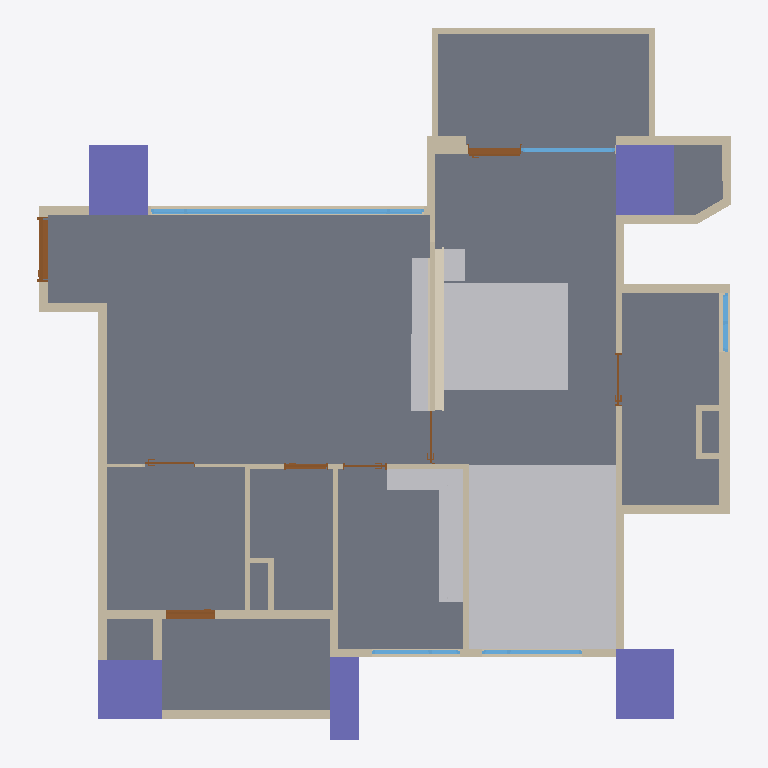
Plan cut of the same IFC building model at storey '12FA3' (level 0.00 m, cut at 1.40 m), seen from above with north up, elements coloured by IFC class: 46 walls (beige), 8 doors (brown), 6 other elements (light grey), 5 columns (violet), 5 windows (light blue), 2 coverings (cream), 1 slab (grey). Cut surfaces are drawn darker.
Extent 11.8 m × 12.1 m × 3.2 m (x, y, z). Storeys (1): 12FA3 at 0.00 m. Elements (85): 46 IfcWall, 9 IfcFurniture, 8 IfcDoor, 6 IfcBeam, 5 IfcColumn, 5 IfcWindow, 4 IfcCovering, 2 IfcSlab.

HEADER;
FILE_DESCRIPTION(('ViewDefinition[DesignTransferView]'),'2;1');
FILE_NAME('12FA3.ifc','2025-11-07T13:39:41+08:00',(''),(''),'IfcOpenShell 0.8.3-post1','Bonsai 0.8.3-post1','');
FILE_SCHEMA(('IFC4'));
ENDSEC;
DATA;
#1=IFCPROJECT('2$4BC6WY19OQc4OxriQsOn',$,'12FA3',$,$,$,$,(#14,#26),#9);
#31=IFCSITE('3705T637X8qOtakJdA4xN2',$,'Taiwan',$,$,#54,$,$,$,$,$,$,$,$);
#37=IFCBUILDING('0mLiPqGR91Yvh$vVMavZYi',$,'Anonymous',$,$,#60,$,$,$,$,$,$);
#43=IFCBUILDINGSTOREY('3nIzqPWHn7y8Z_qi4mxKaB',$,'12FA3',$,$,#66,$,$,$,$);
#6813=IFCSLAB('1RnR8emsvDEuoN8HJL_tIt',$,'Slab',$,$,#6821,#6828,$,$);
#20246=IFCFURNITURE('09r5yqozb80B8twCj_S$vh',$,'Furniture',$,$,#20359,#20255,$,$);
#23136=IFCFURNITURE('08mkIaLFTAVQIBVquATeP5',$,'Furniture',$,$,#23162,#23145,$,$);
#19626=IFCFURNITURE('1bL8cCoqr88uAj_HVtb$q4',$,'Furniture',$,$,#19652,#19635,$,$);
#4859=IFCCOLUMN('2pk9FWVE16cgrR73eRCCjD',$,'Column',$,$,#4866,#4870,$,$);
#4693=IFCCOLUMN('05T2mctGf2UBLVN4PWCJ6Z',$,'Column',$,$,#4761,#4705,$,$);
#4837=IFCCOLUMN('1OQniROvLAR8t61WVJcu_S',$,'Column',$,$,#4844,#4848,$,$);
#4502=IFCCOLUMN('2qxTNGIpr22hBVaDUhYHsp',$,'Column',$,$,#4574,#4514,$,$);
#20276=IFCFURNITURE('1x_UrybHDECgClIOfhYDEw',$,'Furniture',$,$,#20364,#20285,$,$);
#19232=IFCFURNITURE('3DjIXmCFX1z86lWvo353_O',$,'Furniture',$,$,#19256,#19241,$,$);
#4602=IFCCOLUMN('16Y_KzSgn03BmQhWlSCMI3',$,'Column',$,$,#4642,#4614,$,$);
#2419=IFCWALL('1PNU2oB1T38RN$BBWfi_e8',$,'Wall',$,$,#2462,#2426,$,$);
#1145=IFCWALL('0Nga6dM3XFmQgxgy9ITg72',$,'Wall',$,$,#6403,#1151,$,$);
#19351=IFCCOVERING('3x9K7m3KX23ATWjOH3Mc5c',$,'Covering',$,$,#20953,#19360,$,$);
#1091=IFCWALL('2Di1cHIAX1p9L0M0sADbAX',$,'Wall',$,$,#1102,#1097,$,$);
#12374=IFCWINDOW('3OfqwvcyD39AgtTaD2Y0PI',$,'Window',$,$,#13221,#12383,$,1.85000002384186,4.65000009536743,$,.TRIPLE_PANEL_VERTICAL.,$);
#5129=IFCWALL('2ldDdAdqL7tR9ho1hgxWJE',$,'Wall',$,$,#5348,#5140,$,$);
#3355=IFCWALL('03m2TMaIr9rRplHTicGTWC',$,'Wall',$,$,#3628,#3361,$,$);
#1980=IFCWALL('0Gjz8a7Xb60gNNGvF2vE68',$,'Wall',$,$,#2285,#1986,$,$);
#3806=IFCWALL('28o9UqPcTAChlv7gswRyUd',$,'Wall',$,$,#3848,#3812,$,$);
#1387=IFCWALL('0mxpNCGcv58gPY0tWydWqQ',$,'Wall',$,$,#1448,#1398,$,$);
#2661=IFCWALL('3lFU_Ia9D5vQ16NEIgxsyd',$,'Wall',$,$,#3275,#2667,$,$);
#4037=IFCWALL('3afDskm4DEkQNgEtjMsBAS',$,'Wall',$,$,#4079,#4043,$,$);
#4096=IFCWALL('21yWoYaG5FqQn8_Km66n9L',$,'Wall',$,$,#4181,#4102,$,$);
#4452=IFCWALL('1lB7ULJNbAzRd1IFxh9uQA',$,'Wall',$,$,#4463,#4458,$,$);
#2034=IFCWALL('3USmld5YH1bPptkUBxPqtK',$,'Wall',$,$,#2232,#2040,$,$);
#2084=IFCWALL('1m8bBrjGDApeu8TmEH7WA9',$,'Wall',$,$,#2508,#2090,$,$);
#1926=IFCWALL('1TCVedKKjFo9NQj6KdMhi3',$,'Wall',$,$,#15071,#1932,$,$);
#19366=IFCFURNITURE('0977CuH8P3BuWKAX7aGPSQ',$,'Furniture',$,$,#20958,#19375,$,$);
#2965=IFCWALL('2k4qfvKHX0tuix8CHeXrcg',$,'Wall',$,$,#3323,#2971,$,$);
#1474=IFCWALL('1zr_bumtX0ogfQGf1ngJgO',$,'Wall',$,$,#15092,#1480,$,$);
#3380=IFCWALL('3o7tfl9$553OdIdu_03WUp',$,'Wall',$,$,#3568,#3386,$,$);
#3329=IFCWALL('32fqJV_TT4tQoDUTyMlSWf',$,'Wall',$,$,#3610,#3336,$,$);
#2365=IFCWALL('1HuV0CrF150guZgIUdhnBM',$,'Wall',$,$,#2376,#2371,$,$);
#17898=IFCWALL('1gWXE2C4DFZulfzUqFNO9O',$,'Wall',$,$,#17959,#17909,$,$);
#3962=IFCWALL('2MhPCmbDXAOfDdoMf1iy0G',$,'Wall',$,$,#4004,#3968,$,$);
#6943=IFCDOOR('1yCq1QA2bCSPwBaSD325eJ',$,'Door',$,$,#11168,#6952,$,2.09999990463257,1.10000002384186,$,.SINGLE_SWING_LEFT.,$);
#1033=IFCWALL('3FRcIINBfDIvYXbR8CQMu1',$,'Wall',$,$,#2526,#1041,$,$);
#3015=IFCWALL('0rfU$sDjTCC81N04TWCpEW',$,'Wall',$,$,#3257,#3021,$,$);
#3752=IFCWALL('20ulE$Me9DYwGO_fO8JIDQ',$,'Wall',$,$,#3763,#3758,$,$);
#1344=IFCWALL('2oLL3GmqL8evGvOmTJidb3',$,'Wall',$,$,#1386,#1350,$,$);
#3865=IFCWALL('0I_Z8xoQH1lBjWGI5ef2TA',$,'Wall',$,$,#3907,#3871,$,$);
#11476=IFCDOOR('1YnBCpENfBMvIYbhYaVf5f',$,'Door',$,$,#12143,#11485,$,2.09999990463257,0.850000023841858,$,.SINGLE_SWING_RIGHT.,$);
#10111=IFCDOOR('3XZrA3kR5FyxBX6Kr778x2',$,'Door',$,$,#14947,#10120,$,2.20000004768372,0.899999976158142,$,.SLIDING_TO_RIGHT.,$);
#5191=IFCWALL('1a0QRiT6P0sg7peZ494oSb',$,'Wall',$,$,#19001,#5202,$,$);
#15172=IFCWINDOW('2E72p_gZD0Dx$ZTu9JDlaz',$,'Window',$,$,#18954,#15181,$,1.85000002384186,1.70000004768372,$,.TRIPLE_PANEL_RIGHT.,$);
#3714=IFCWALL('2BE_q1Q2f6iglDy3QjkPRL',$,'Wall',$,$,#3725,#3720,$,$);
#13420=IFCWINDOW('1it4uqsH91C8kQsRbDsVXS',$,'Window',$,$,#15050,#13429,$,2.24000000953674,1.60000002384186,$,.SINGLE_PANEL.,$);
#1183=IFCWALL('0oxVj$5G190wDllg0JJef0',$,'Wall',$,$,#2531,#1189,$,$);
#4881=IFCWALL('38auEDS3LBDvEkMVkulLNp',$,'Wall',$,$,#4942,#4892,$,$);
#3629=IFCWALL('3tuJrdrYzFpuDA4dPDKvZI',$,'Wall',$,$,#3713,#3635,$,$);
#15807=IFCWINDOW('19eqG0Dx94XuETLQimvGDX',$,'Window',$,$,#16362,#15816,$,1.85000002384186,1.5,$,.TRIPLE_PANEL_LEFT.,$);
#2990=IFCWALL('08R4PsgIbC3e$Dxk4VdZsB',$,'Wall',$,$,#3328,#2996,$,$);
#19176=IFCCOVERING('0FX_tpucb7MwR1sI4QRVKo',$,'Covering',$,$,#19251,#19185,$,$);
#1237=IFCWALL('1fkolu7EfA087KzDnWqfko',$,'Wall',$,$,#1298,#1243,$,$);
#5740=IFCWALL('02fBIY1R50l8yg4MnYSDfG',$,'Wall',$,$,#5896,#5746,$,$);
#5922=IFCWALL('31IClRwfL8YRqIqJOMq0Kp',$,'Wall',$,$,#6145,#5928,$,$);
#16536=IFCWINDOW('3oXxql4UL0OwO1IggSG0A2',$,'Window',$,$,#17011,#16545,$,0.899999976158142,1.0,$,.DOUBLE_PANEL_VERTICAL.,$);
#4376=IFCWALL('3LOF0ZPnzFUvd6NPFbdor6',$,'Wall',$,$,#17767,#4382,$,$);
#8031=IFCDOOR('0FHigRyh97ePCFkPBcW_qQ',$,'Door',$,$,#12373,#8040,$,2.09999990463257,0.75,$,.SINGLE_SWING_LEFT.,$);
#3924=IFCWALL('0awPjlMj93jfWDbHrFYQUJ',$,'Wall',$,$,#3935,#3930,$,$);
#4322=IFCWALL('1_ZdySySDBVQPvfOBQmIwr',$,'Wall',$,$,#17809,#4328,$,$);
#1499=IFCWALL('0E4cqW3g5B7P7h0EP$pBZO',$,'Wall',$,$,#1826,#1505,$,$);
#9683=IFCDOOR('1hnAIIS_HF3xLxnw8XxJWX',$,'Door',$,$,#11274,#9692,$,2.09999990463257,0.899999976158142,$,.SINGLE_SWING_LEFT.,$);
#19007=IFCWALL('0Nyz5Cei9E49OAbtPoAi5b',$,'Wall',$,$,#19068,#19018,$,$);
#9242=IFCDOOR('0NaapiMB9FphHCsAT7aJtK',$,'Door',$,$,#11071,#9251,$,2.09999990463257,0.899999976158142,$,.SLIDING_TO_LEFT.,$);
#8577=IFCDOOR('044H2zwzXFFP6OJCJKOXs0',$,'Door',$,$,#10802,#8586,$,2.09999990463257,0.75,$,.SINGLE_SWING_RIGHT.,$);
#7616=IFCDOOR('1qZXtsznXBGf1_J8xyd0vt',$,'Door',$,$,#18078,#7625,$,2.29999995231628,0.850000023841858,$,.SLIDING_TO_LEFT.,$);
#5897=IFCWALL('3q4_iB4vTCnwwvwjarpMVS',$,'Wall',$,$,#6126,#5903,$,$);
#5947=IFCWALL('0UVtWfODP3VAFN_woGN4FD',$,'Wall',$,$,#6103,#5953,$,$);
#4414=IFCWALL('0Fg$O5nmb9tvT2815TKXbX',$,'Wall',$,$,#17835,#4420,$,$);
#17836=IFCWALL('21Ttd9Ver6gBUuLvvUdeem',$,'Wall',$,$,#17897,#17847,$,$);
#5715=IFCWALL('2qCQPRiG15HBk8d00iSqwz',$,'Wall',$,$,#5859,#5721,$,$);
ENDSEC;